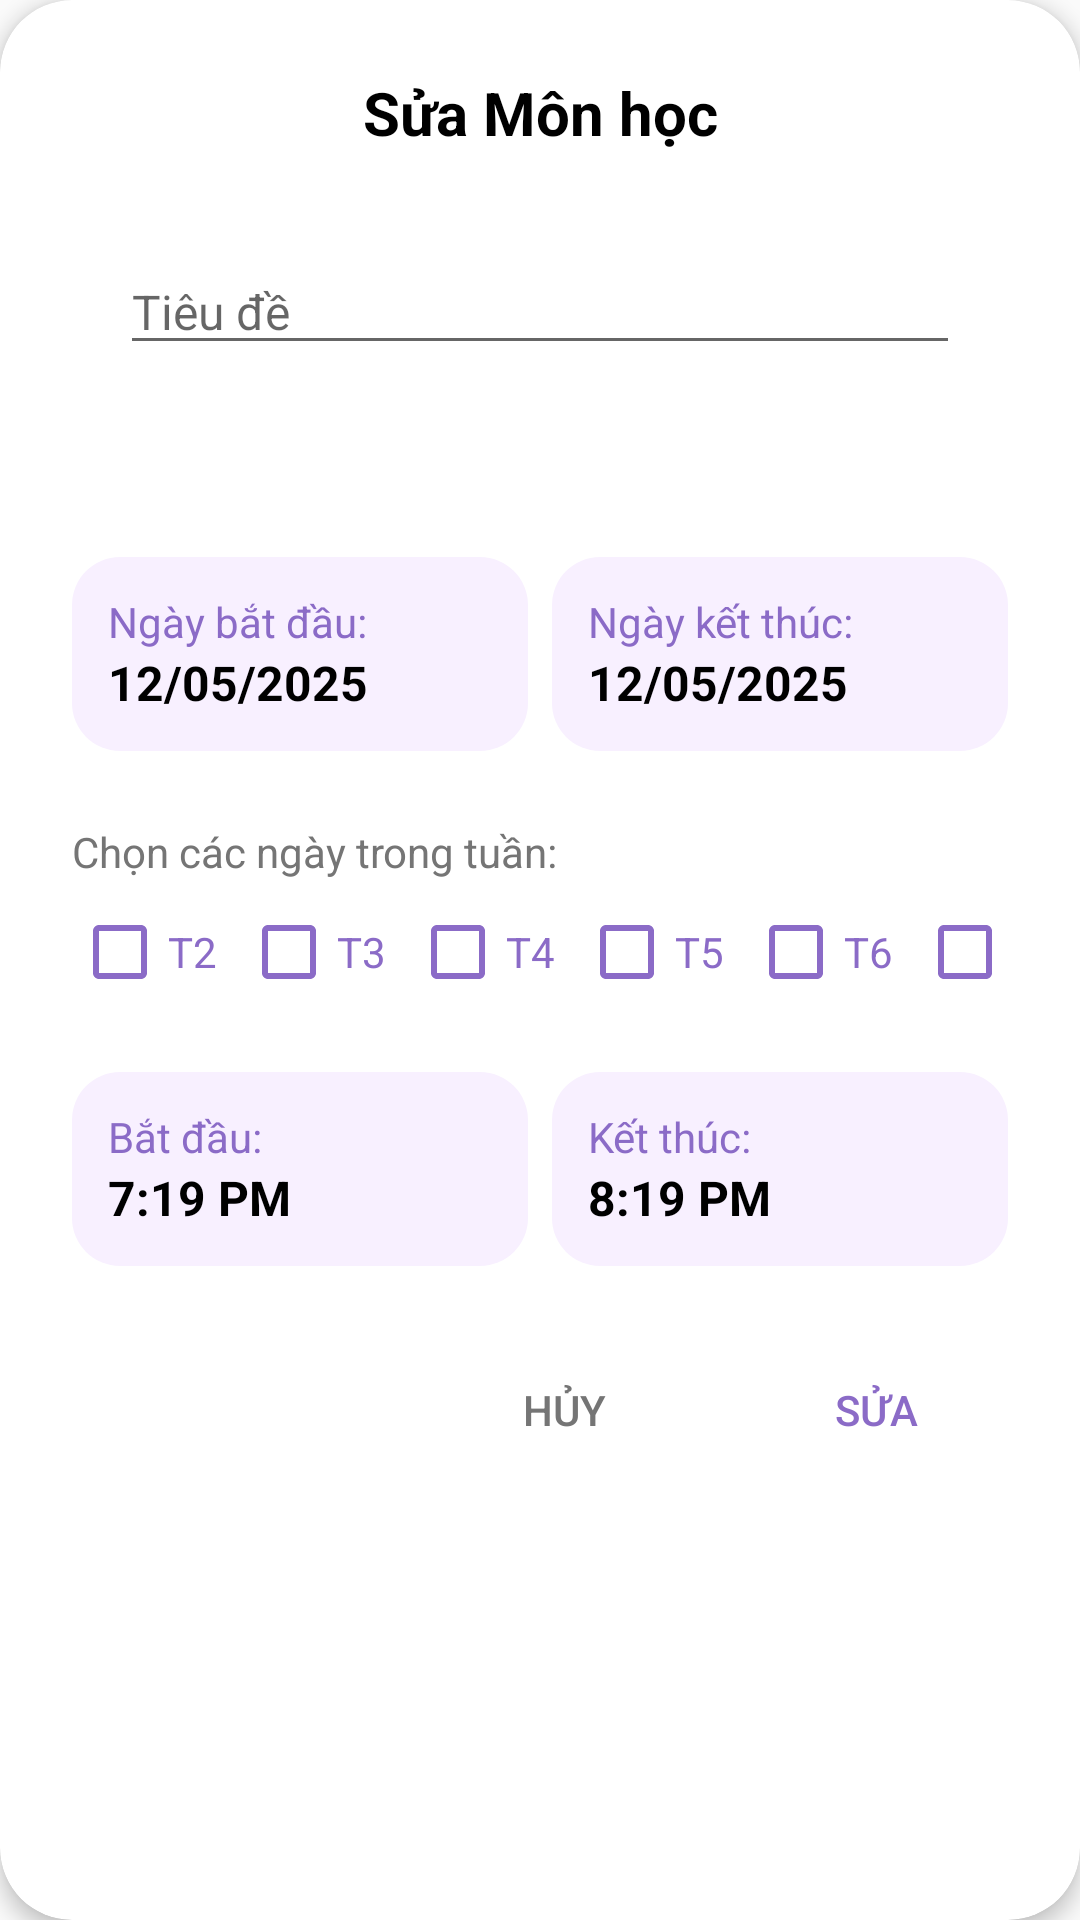

Android layout source for this screen:
<!-- AndroidManifest.xml: application theme Theme.ToDoList -->
<!-- res/layout/subject_edit_dialog.xml -->
<?xml version="1.0" encoding="utf-8"?>
<androidx.cardview.widget.CardView xmlns:android="http://schemas.android.com/apk/res/android"
    xmlns:app="http://schemas.android.com/apk/res-auto"
    android:layout_width="match_parent"
    android:layout_height="wrap_content"
    android:layout_margin="16dp"
    app:cardCornerRadius="24dp"
    app:cardElevation="4dp">

    <LinearLayout
        android:layout_width="match_parent"
        android:layout_height="wrap_content"
        android:orientation="vertical"
        android:padding="24dp">

        <TextView
            android:layout_width="match_parent"
            android:layout_height="wrap_content"
            android:gravity="center"
            android:text="Sửa Môn học"
            android:textColor="#000000"
            android:textSize="20sp"
            android:textStyle="bold"
            android:layout_marginBottom="16dp" />

        <LinearLayout
            android:layout_width="match_parent"
            android:layout_height="wrap_content"
            android:orientation="vertical"
            android:background="@drawable/rounded_border"
            android:padding="16dp"
            android:layout_marginBottom="24dp">

            <EditText
                android:layout_width="match_parent"
                android:layout_height="wrap_content"
                android:hint="Tiêu đề"
                android:textColor="#757575"
                android:id="@+id/subject_add_suject_name"
                android:textSize="16sp" />

        </LinearLayout>

        <LinearLayout
            android:layout_width="match_parent"
            android:layout_height="wrap_content"
            android:orientation="horizontal"
            android:layout_marginTop="24dp"
            android:layout_marginBottom="24dp">
            <LinearLayout
                android:layout_width="0dp"
                android:layout_height="wrap_content"
                android:layout_weight="1"
                android:orientation="vertical"
                android:background="@drawable/time_background"
                android:padding="12dp"
                android:layout_marginEnd="8dp">
                <TextView
                    android:layout_width="match_parent"
                    android:layout_height="wrap_content"
                    android:text="Ngày bắt đầu:"
                    android:textColor="#8B6BC7"
                    android:textSize="14sp" />
                <TextView
                    android:id="@+id/subject_add_tv_start_date"
                    android:layout_width="match_parent"
                    android:layout_height="wrap_content"
                    android:text="12/05/2025"
                    android:textColor="#000000"
                    android:textSize="16sp"
                    android:textStyle="bold" />
            </LinearLayout>
            <LinearLayout
                android:layout_width="0dp"
                android:layout_height="wrap_content"
                android:layout_weight="1"
                android:orientation="vertical"
                android:background="@drawable/time_background"
                android:padding="12dp">
                <TextView
                    android:layout_width="match_parent"
                    android:layout_height="wrap_content"
                    android:text="Ngày kết thúc:"
                    android:textColor="#8B6BC7"
                    android:textSize="14sp" />
                <TextView
                    android:id="@+id/subject_add_tv_end_date"
                    android:layout_width="match_parent"
                    android:layout_height="wrap_content"
                    android:text="12/05/2025"
                    android:textColor="#000000"
                    android:textSize="16sp"
                    android:textStyle="bold" />
            </LinearLayout>
        </LinearLayout>

        <TextView
            android:layout_width="match_parent"
            android:layout_height="wrap_content"
            android:text="Chọn các ngày trong tuần:"
            android:textColor="#757575"
            android:textSize="14sp"
            android:layout_marginBottom="8dp" />

        <HorizontalScrollView
            android:layout_width="match_parent"
            android:layout_height="wrap_content"
            android:scrollbars="none">

            <LinearLayout
                android:id="@+id/subject_add_day_group"
                android:layout_width="wrap_content"
                android:layout_height="wrap_content"
                android:orientation="horizontal">

                <CheckBox
                    android:id="@+id/subject_add_btn_monday"
                    android:layout_width="wrap_content"
                    android:layout_height="wrap_content"
                    android:text="T2"
                    android:textColor="#8B6BC7"
                    android:buttonTint="#8B6BC7"
                    android:layout_marginEnd="8dp" />

                <CheckBox
                    android:id="@+id/subject_add_btn_tuesday"
                    android:layout_width="wrap_content"
                    android:layout_height="wrap_content"
                    android:text="T3"
                    android:textColor="#8B6BC7"
                    android:buttonTint="#8B6BC7"
                    android:layout_marginEnd="8dp" />

                <CheckBox
                    android:id="@+id/subject_add_btn_wednesday"
                    android:layout_width="wrap_content"
                    android:layout_height="wrap_content"
                    android:text="T4"
                    android:textColor="#8B6BC7"
                    android:buttonTint="#8B6BC7"
                    android:layout_marginEnd="8dp" />

                <CheckBox
                    android:id="@+id/subject_add_btn_thursday"
                    android:layout_width="wrap_content"
                    android:layout_height="wrap_content"
                    android:text="T5"
                    android:textColor="#8B6BC7"
                    android:buttonTint="#8B6BC7"
                    android:layout_marginEnd="8dp" />

                <CheckBox
                    android:id="@+id/subject_add_btn_friday"
                    android:layout_width="wrap_content"
                    android:layout_height="wrap_content"
                    android:text="T6"
                    android:textColor="#8B6BC7"
                    android:buttonTint="#8B6BC7"
                    android:layout_marginEnd="8dp" />

                <CheckBox
                    android:id="@+id/subject_add_btn_saturday"
                    android:layout_width="wrap_content"
                    android:layout_height="wrap_content"
                    android:text="T7"
                    android:textColor="#8B6BC7"
                    android:buttonTint="#8B6BC7"
                    android:layout_marginEnd="8dp" />

                <CheckBox
                    android:id="@+id/subject_add_btn_sunday"
                    android:layout_width="wrap_content"
                    android:layout_height="wrap_content"
                    android:text="CN"
                    android:textColor="#8B6BC7"
                    android:buttonTint="#8B6BC7" />

            </LinearLayout>
        </HorizontalScrollView>
        <LinearLayout
            android:layout_width="match_parent"
            android:layout_height="wrap_content"
            android:orientation="horizontal"
            android:layout_marginTop="24dp"
            android:layout_marginBottom="24dp">

            <LinearLayout
                android:layout_width="0dp"
                android:layout_height="wrap_content"
                android:layout_weight="1"
                android:orientation="vertical"
                android:background="@drawable/time_background"
                android:padding="12dp"
                android:layout_marginEnd="8dp">

                <TextView
                    android:layout_width="match_parent"
                    android:layout_height="wrap_content"
                    android:text="Bắt đầu:"
                    android:textColor="#8B6BC7"
                    android:textSize="14sp" />

                <TextView
                    android:id="@+id/subject_add_tv_start_time"
                    android:layout_width="match_parent"
                    android:layout_height="wrap_content"
                    android:text="7:19 PM"
                    android:textColor="#000000"
                    android:textSize="16sp"
                    android:textStyle="bold" />

            </LinearLayout>

            <LinearLayout
                android:layout_width="0dp"
                android:layout_height="wrap_content"
                android:layout_weight="1"
                android:orientation="vertical"
                android:background="@drawable/time_background"
                android:padding="12dp">

                <TextView
                    android:layout_width="match_parent"
                    android:layout_height="wrap_content"
                    android:text="Kết thúc:"
                    android:textColor="#8B6BC7"
                    android:textSize="14sp" />

                <TextView
                    android:id="@+id/subject_add_tv_end_time"
                    android:layout_width="match_parent"
                    android:layout_height="wrap_content"
                    android:text="8:19 PM"
                    android:textColor="#000000"
                    android:textSize="16sp"
                    android:textStyle="bold" />

            </LinearLayout>
        </LinearLayout>

        <LinearLayout
            android:layout_width="match_parent"
            android:layout_height="wrap_content"
            android:orientation="horizontal"
            android:gravity="end">

            <Button
                android:id="@+id/subject_add_btn_cancel"
                android:layout_width="wrap_content"
                android:layout_height="wrap_content"
                android:text="Hủy"
                android:textColor="#757575"
                android:background="@android:color/transparent"
                android:layout_marginEnd="16dp" />

            <Button
                android:id="@+id/subject_add_btn_add"
                android:layout_width="wrap_content"
                android:layout_height="wrap_content"
                android:text="Sửa"
                android:textColor="#8B6BC7"
                android:background="@android:color/transparent" />

        </LinearLayout>
    </LinearLayout>
</androidx.cardview.widget.CardView>
<!-- resources referenced by this layout -->
<resources>
  <!-- drawable time_background (drawable) -->
  <?xml version="1.0" encoding="utf-8"?>
  <shape xmlns:android="http://schemas.android.com/apk/res/android">
      <solid android:color="#F8F0FF" />
      <corners android:radius="16dp" />
  </shape>
  <style name="Theme.ToDoList" parent="Base.Theme.ToDoList" />
  <style name="Base.Theme.ToDoList" parent="Theme.AppCompat.Light.NoActionBar">
  
          
          
      </style>
</resources>
